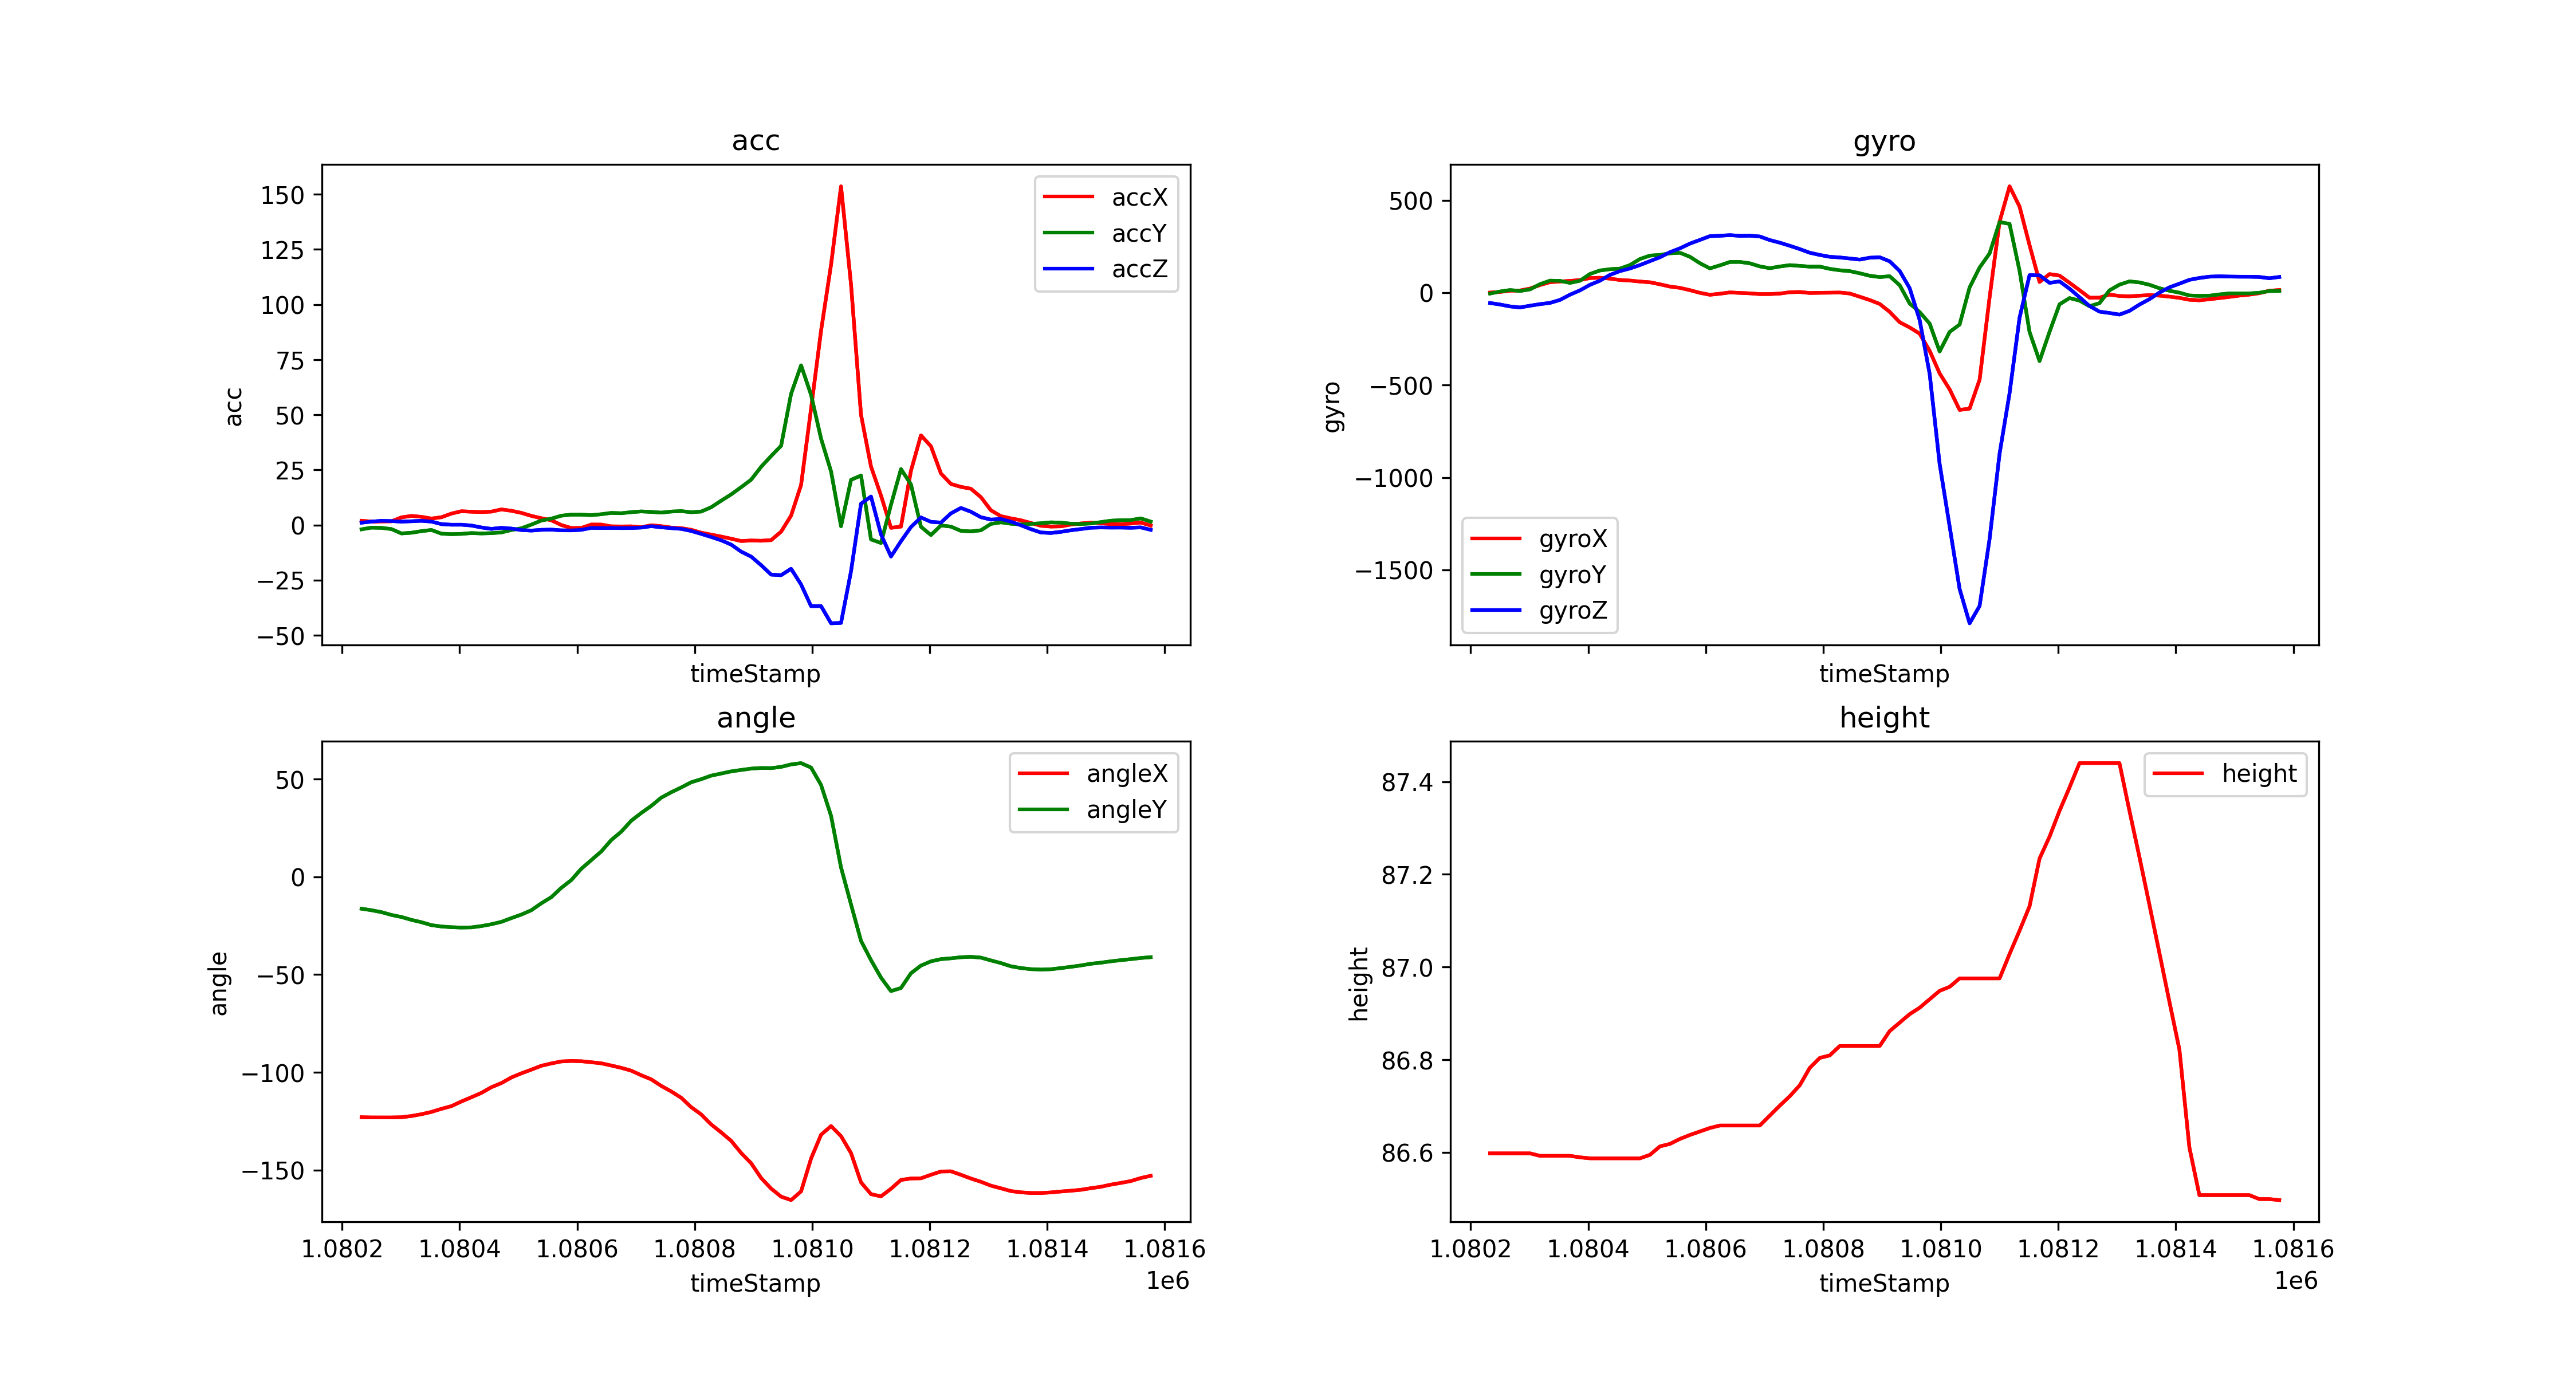

Values plotted in this chart, from the file beside it:
timeStamp, accX, accY, accZ, gyroX, gyroY, gyroZ, angleX, angleY, height
1080233, 1.952, -1.938, 1.077, 0.2441, -4.822, -56.15, -122.9, -16.31, 86.6
1080250, 1.584, -1.172, 1.574, 3.784, 6.104, -64.27, -123.1, -17.11, 86.6
1080267, 1.641, -1.278, 1.914, 10.8, 13.98, -74.58, -123.1, -18.07, 86.6
1080284, 1.708, -1.828, 1.804, 11.54, 9.033, -80.2, -123.1, -19.51, 86.6
1080301, 3.488, -3.799, 1.56, 22.09, 17.76, -70.68, -122.9, -20.56, 86.6
1080318, 4.149, -3.479, 1.727, 41.26, 45.84, -62.19, -122.3, -22.03, 86.59
1080335, 3.728, -2.761, 1.933, 56.64, 64.88, -55.54, -121.4, -23.23, 86.59
1080352, 2.952, -2.225, 1.574, 60.36, 63.72, -39.37, -120.2, -24.72, 86.59
1080369, 3.555, -3.9, 0.4211, 63.54, 52.8, -10.99, -118.7, -25.42, 86.59
1080386, 5.201, -4.125, 0.1531, 68.12, 64.45, 12.33, -117.3, -25.77, 86.59
1080403, 6.264, -3.996, 0.1675, 78.92, 101, 42.36, -114.9, -25.96, 86.59
1080420, 6.053, -3.632, -0.2105, 80.63, 119.9, 64.64, -112.7, -25.86, 86.59
1080437, 5.9, -3.804, -1.086, 75.74, 126.8, 96.07, -110.5, -25.2, 86.59
1080454, 6.101, -3.665, -1.732, 68.42, 130, 116.5, -107.6, -24.26, 86.59
1080471, 7.087, -3.345, -1.244, 65.43, 149.1, 130.7, -105.5, -23.04, 86.59
1080488, 6.479, -2.244, -1.593, 60, 181.9, 149.1, -102.6, -21.13, 86.59
1080505, 5.527, -1.459, -2.249, 55.97, 200.4, 170.3, -100.5, -19.31, 86.59
1080522, 4.168, 0.201, -2.503, 45.29, 204.2, 191.3, -98.62, -17.09, 86.61
1080539, 3.106, 2.062, -2.163, 32.9, 212.6, 218.6, -96.63, -13.55, 86.62
1080556, 2.187, 2.909, -2.062, 25.88, 215.6, 239.5, -95.44, -10.42, 86.63
1080573, 0.004785, 4.254, -2.393, 13.43, 194.2, 265.2, -94.42, -5.652, 86.64
1080590, -1.34, 4.718, -2.412, -1.038, 159.4, 285.1, -94.17, -1.67, 86.65
1080607, -1.311, 4.718, -2.158, -11.54, 131.2, 305.5, -94.31, 4.092, 86.65
1080624, 0.2393, 4.498, -1.273, -6.042, 147.5, 307.6, -94.82, 8.525, 86.66
1080641, 0.2201, 4.914, -1.345, 1.16, 165.8, 311.1, -95.37, 12.96, 86.66
1080658, -0.579, 5.513, -1.302, -1.465, 166.1, 307.3, -96.5, 18.79, 86.66
1080675, -0.6364, 5.359, -1.378, -3.845, 158.6, 308, -97.68, 23.07, 86.66
1080692, -0.5838, 5.852, -1.34, -7.874, 142, 303.8, -99.15, 28.67, 86.66
1080709, -0.9857, 6.187, -1.139, -7.69, 132.1, 284.2, -101.5, 32.63, 86.68
1080726, -0.1005, 5.962, -0.5024, -5.127, 141.3, 270.3, -103.6, 36.24, 86.7
1080743, -0.5024, 5.646, -1.01, 2.197, 148.7, 253.5, -106.9, 40.46, 86.72
1080760, -1.148, 6.125, -1.392, 3.54, 144.8, 235.7, -109.7, 43.22, 86.74
1080777, -1.412, 6.331, -1.727, -1.953, 140.6, 215.8, -113, 45.68, 86.78
1080794, -2.139, 5.824, -2.665, -0.8545, 140.9, 203.9, -117.8, 48.32, 86.8
1080811, -3.46, 6.115, -3.991, -0.3052, 128.7, 193.9, -121.5, 49.91, 86.81
1080828, -4.331, 8.082, -5.402, 0.5493, 120.9, 190.4, -126.6, 51.72, 86.83
1080845, -5.216, 11.03, -6.91, -4.761, 116.3, 184.8, -130.7, 52.8, 86.83
1080862, -6.192, 13.89, -8.848, -22.09, 104.8, 178.8, -135, 53.89, 86.83
1080879, -7.23, 17.16, -12.03, -39.98, 91.37, 188.9, -141.2, 54.64, 86.83
1080896, -7.001, 20.57, -14.29, -61.16, 84.29, 191.5, -146.5, 55.32, 86.83
1080913, -7.111, 26.4, -18.16, -104, 88.62, 169.4, -154, 55.63, 86.86
1080930, -6.833, 31.29, -22.46, -160.1, 40.47, 117.2, -159.4, 55.57, 86.88
1080947, -3.01, 35.94, -22.73, -188.2, -58.65, 24.17, -163.5, 56.21, 86.9
1080964, 4.273, 59.49, -19.81, -222, -105.1, -148.1, -165.3, 57.46, 86.91
1080981, 18.16, 72.41, -26.93, -314.5, -167.3, -439.1, -160.9, 58.12, 86.93
1080998, 52.74, 59.06, -36.76, -436.9, -318.2, -926.5, -144.1, 55.86, 86.95
1081015, 88.08, 39.21, -36.73, -523.2, -212.6, -1265, -131.9, 46.96, 86.96
1081032, 118, 24.33, -44.54, -634.6, -172.7, -1603, -127.4, 31.2, 86.98
1081049, 153.6, -0.5312, -44.35, -627.4, 28.08, -1789, -132.6, 4.796, 86.98
1081066, 109.1, 20.5, -20.94, -471.3, 135.7, -1695, -141.3, -14.11, 86.98
1081083, 50.01, 22.46, 9.685, -25.94, 212, -1333, -156.2, -32.74, 86.98
1081100, 26.53, -6.508, 12.94, 383.5, 382, -871.6, -162.3, -42.6, 86.98
1081117, 13.4, -8.14, -4.225, 575, 371.9, -544.2, -163.4, -51.54, 87.03
1081134, -1.254, 9.197, -14.27, 465.6, 118.5, -135.7, -159.5, -58.44, 87.08
1081151, -0.6986, 25.39, -7.331, 256.7, -212.6, 94.42, -155, -56.85, 87.13
1081168, 24.62, 18.43, -0.8853, 57.74, -370.2, 93.75, -154.3, -49.31, 87.23
1081185, 40.69, -0.7561, 3.445, 100.3, -212.3, 52.92, -154.2, -45.4, 87.28
1081202, 35.73, -4.527, 1.464, 92.16, -63.17, 60.85, -152.4, -43.23, 87.34
1081219, 23.39, -0.1627, 1.125, 53.28, -29.48, 21.48, -150.7, -42.11, 87.39
1081236, 18.63, -0.7034, 5.292, 13.55, -42.91, -24.78, -150.6, -41.69, 87.44
... 20 more rows
